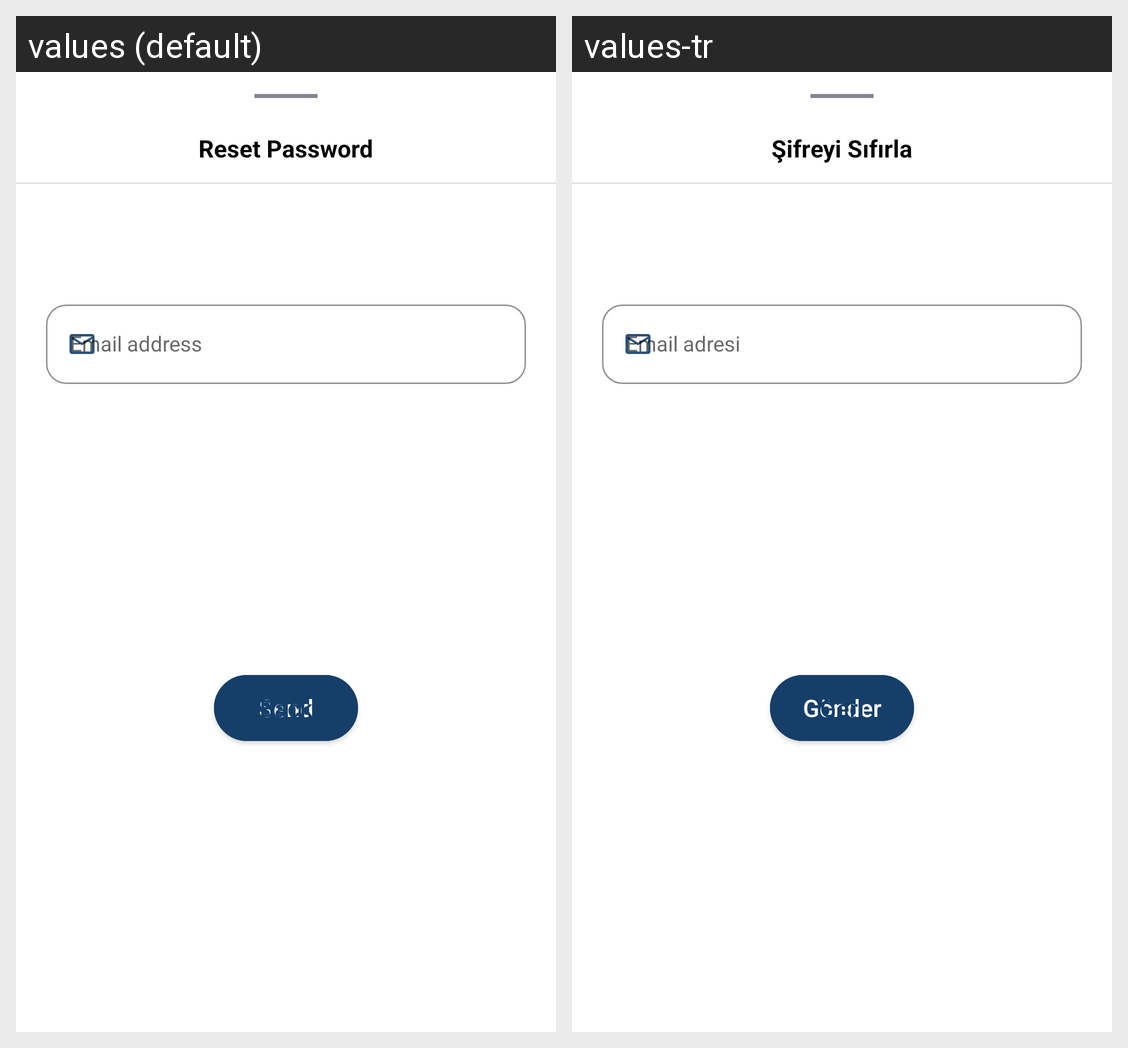

For this localized Android screen grid, give each drawn string resource with its value in every locale shown.
Android screen res/layout/bottom_sheet_reset_password.xml rendered under 2 locales, left to right: values (default), values-tr. Device: Nexus 5 (rendered at 1080×1920; each locale shown at half size, 540×960, under a caption strip naming it); theme Theme.DiaryBook.
Strings drawn on this screen, with the default value and each locale's value (text and hints the layout hard-codes, and strings that could not be matched under every locale, appear in the picture but are not listed):

reset_password_title
  values: Reset Password
  values-tr: Şifreyi Sıfırla

auth_login_email_queryhint
  values: Email address
  values-tr: Email adresi

send
  values: Send
  values-tr: Gönder

back
  values: Back
  values-tr: Geri
